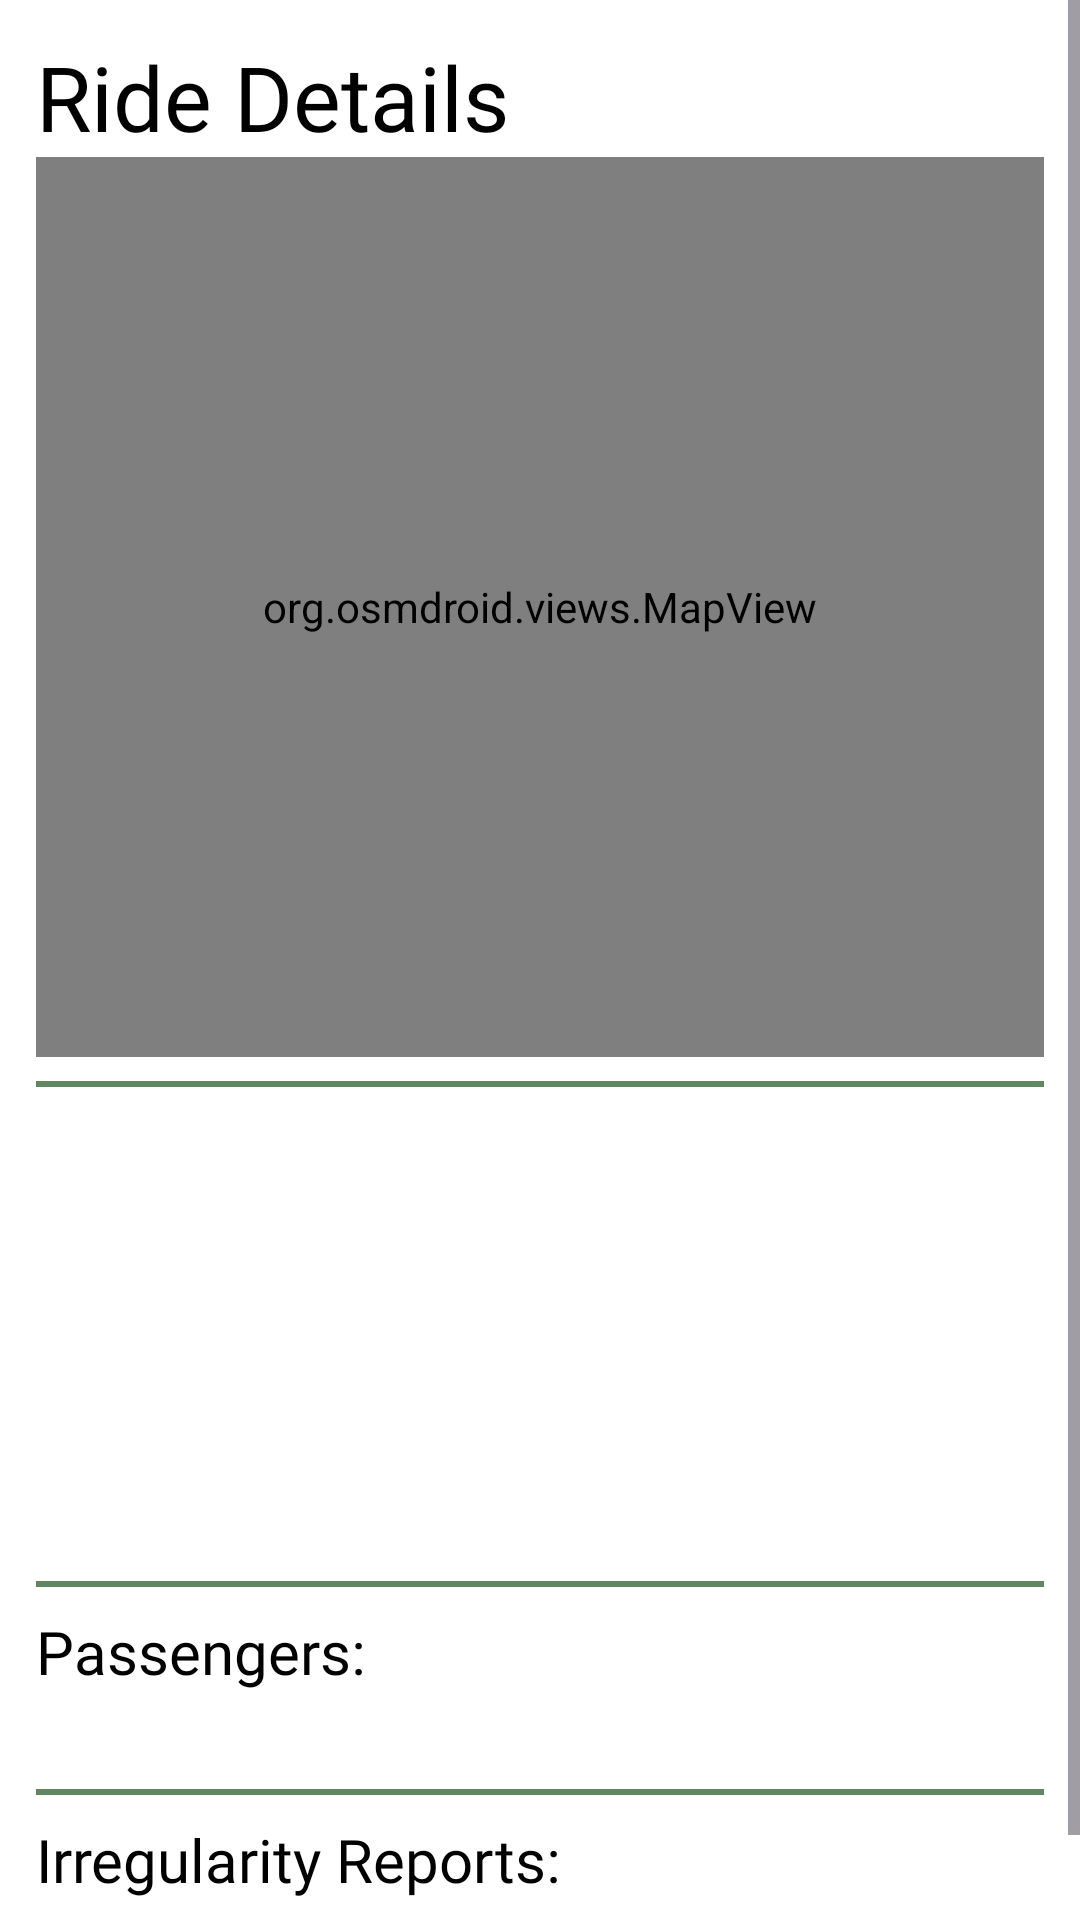

This screen was rendered from an Android layout file. Write that file and the resources it references.
<!-- AndroidManifest.xml: application theme Theme.Mobileapplication -->
<!-- res/layout/fragment_ride_details.xml -->
<?xml version="1.0" encoding="utf-8"?>
<ScrollView xmlns:android="http://schemas.android.com/apk/res/android"
    android:layout_width="match_parent"
    android:layout_height="match_parent"
    android:background="?attr/colorSurface">

    <LinearLayout
        android:id="@+id/ride_details_view"
        android:orientation="vertical"
        android:layout_width="match_parent"
        android:layout_height="wrap_content"
        android:padding="12dp">

        <TextView
            android:text="@string/ride_details"
            style="@style/TextHeading"/>

        <FrameLayout
            android:layout_width="match_parent"
            android:layout_height="300dp">

            <org.osmdroid.views.MapView
                android:id="@+id/map"
                android:layout_width="match_parent"
                android:layout_height="match_parent" />

        </FrameLayout>

        <View
            android:layout_width="match_parent"
            android:layout_height="2dp"
            android:layout_marginVertical="8dp"
            android:background="?attr/colorPrimary" />

        <TextView
            android:id="@+id/tvRoute"
            style="@style/TextSubHeading"/>
        <TextView
            android:id="@+id/tvStartedAt"
            style="@style/TextParagraph"/>
        <TextView
            android:id="@+id/tvEndedAt"
            style="@style/TextParagraph"/>
        <TextView
            android:id="@+id/tvPrice"
            style="@style/TextParagraph"/>
        <TextView
            android:id="@+id/tvPanic"
            style="@style/TextParagraph"/>
        <TextView
            android:id="@+id/tvCanceledBy"
            style="@style/TextParagraph"/>

        <View
            android:layout_width="match_parent"
            android:layout_height="2dp"
            android:layout_marginVertical="8dp"
            android:background="?attr/colorPrimary" />

        <TextView
            android:text="@string/passengers"
            style="@style/TextSubHeading"/>
        <TextView
            android:id="@+id/tvPassengers"
            style="@style/TextParagraph"/>

        <View
            android:layout_width="match_parent"
            android:layout_height="2dp"
            android:layout_marginVertical="8dp"
            android:background="?attr/colorPrimary" />

        <TextView
            android:text="@string/irregularity_reports"
            style="@style/TextSubHeading"/>
        <TextView
            android:id="@+id/tvReports"
            style="@style/TextParagraph"/>

    </LinearLayout>
</ScrollView>
<!-- resources referenced by this layout -->
<resources>
  <string name="irregularity_reports">Irregularity Reports:</string>
  <string name="passengers">Passengers:</string>
  <string name="ride_details">Ride Details</string>
  <style name="TextHeading">
          <item name="android:layout_width">wrap_content</item>
          <item name="android:layout_height">wrap_content</item>
          <item name="android:fontFamily">@font/nobile_bold</item>
          <item name="android:textColor">?attr/colorOnSurface</item>
          <item name="android:textSize">30dp</item>
      </style>
  <style name="TextParagraph">
          <item name="android:layout_width">wrap_content</item>
          <item name="android:layout_height">wrap_content</item>
          <item name="android:fontFamily">@font/nobile_regular</item>
          <item name="android:textColor">?attr/colorOnSurface</item>
          <item name="android:textSize">18dp</item>
      </style>
  <style name="TextSubHeading">
          <item name="android:layout_width">wrap_content</item>
          <item name="android:layout_height">wrap_content</item>
          <item name="android:fontFamily">@font/nobile_bold</item>
          <item name="android:textColor">?attr/colorOnSurface</item>
          <item name="android:textSize">20dp</item>
      </style>
  <style name="Theme.Mobileapplication" parent="Base.Theme.Mobileapplication" />
  <style name="Base.Theme.Mobileapplication" parent="Theme.Material3.DayNight.NoActionBar">
          <item name="colorPrimary">@color/green</item>
          <item name="colorOnPrimary">@color/white</item>
  
          <item name="colorSecondary">@color/black</item>
          <item name="colorOnSecondary">@color/white</item>
  
          <item name="colorPrimaryContainer">@color/white</item>
          <item name="colorOnPrimaryContainer">@color/black</item>
  
          <item name="colorSecondaryContainer">@color/white</item>
          <item name="colorOnSecondaryContainer">@color/black</item>
  
          <item name="colorOnSurface">@color/black</item>
          <item name="colorOnSurfaceVariant">@color/black</item>
          
          <item name="colorSurface">@color/white</item>
  
          <item name="colorSurfaceContainer">@color/gray</item>
          <item name="colorSurfaceContainerHigh">@color/gray_dark</item>
  
          <item name="colorButtonNormal">@color/green</item>
          <item name="colorTertiaryContainer">@color/gray_dark_night</item>
  
      </style>
  <color name="green">#FF618762</color>
  <color name="white">#FFFFFFFF</color>
  <color name="black">#FF000000</color>
  <color name="gray">#FFE9E9E9</color>
  <color name="gray_dark">#FFD9D9D9</color>
  <color name="gray_dark_night">#FF202020</color>
</resources>
